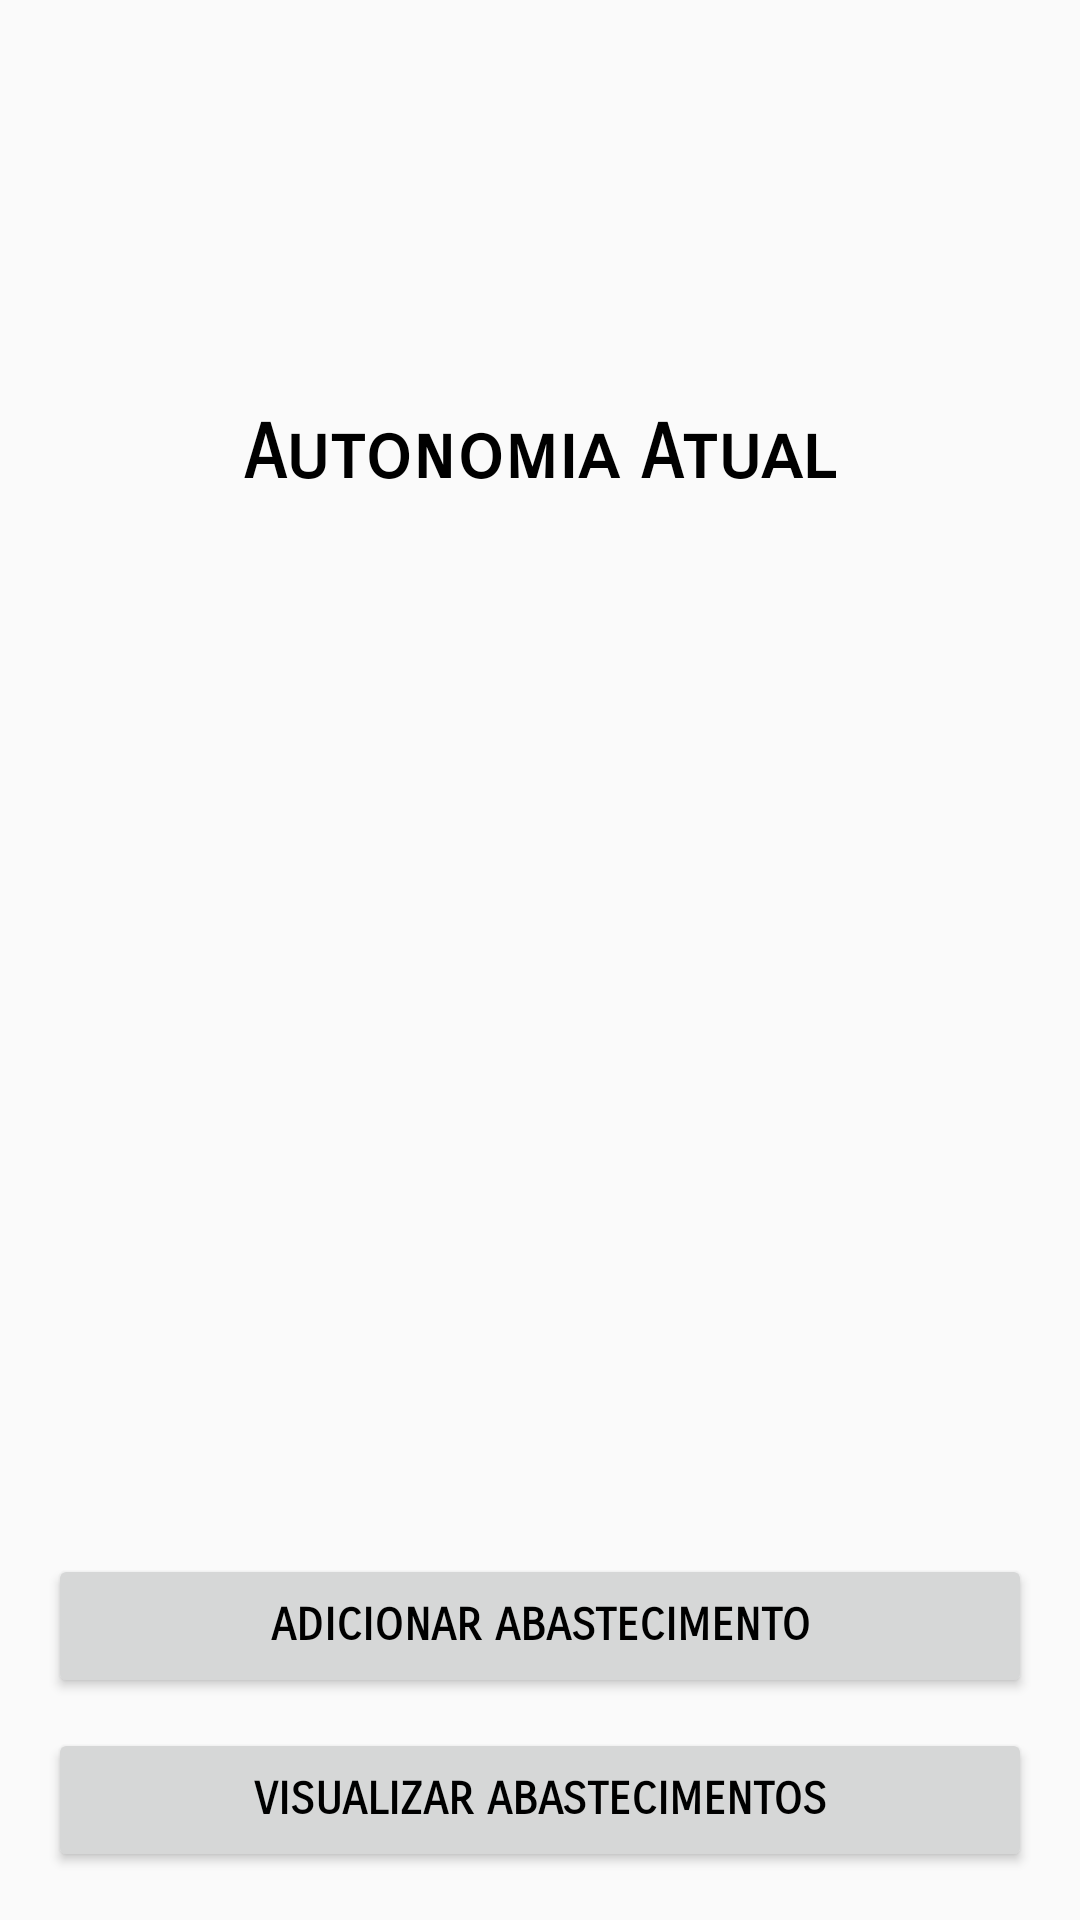

Here is an Android app screen rendered from its layout file. Give the layout XML and the strings, colors and styles it references.
<!-- AndroidManifest.xml: application theme AppTheme -->
<!-- res/layout/activity_main.xml -->
<?xml version="1.0" encoding="utf-8"?>
<RelativeLayout xmlns:android="http://schemas.android.com/apk/res/android"
    xmlns:tools="http://schemas.android.com/tools"
    android:id="@+id/activity_main"
    android:layout_width="match_parent"
    android:layout_height="match_parent"
    android:paddingBottom="@dimen/activity_vertical_margin"
    android:paddingLeft="@dimen/activity_horizontal_margin"
    android:paddingRight="@dimen/activity_horizontal_margin"
    android:paddingTop="@dimen/activity_vertical_margin"
    tools:context="com.example.guilhermesborz.consumoautomovel.MainActivity">

    <TextView
        android:layout_width="wrap_content"
        android:layout_height="wrap_content"
        android:text="Autonomia Atual"
        android:id="@+id/tvAutonomia"
        android:layout_marginTop="120dp"
        style="@style/FonteMostraAutonomia"
        android:layout_alignParentTop="true"
        android:layout_centerHorizontal="true" />

    <TextView
        android:layout_width="wrap_content"
        android:layout_height="wrap_content"
        android:text=""
        android:id="@+id/tvMostraResultadoConsumo"
        android:layout_below="@id/tvAutonomia"
        android:layout_marginTop="10dp"
        android:layout_centerHorizontal="true"
        style="@style/FonteMostraAutonomia"
        android:textSize="20dp"
        />

    <Button
        android:layout_width="match_parent"
        android:layout_height="wrap_content"
        android:text="Adicionar Abastecimento"
        android:id="@+id/btAdicionar"
        android:onClick="clicaAdicionarAbastecimento"
        android:layout_above="@+id/btVisualizar"
        android:layout_alignParentStart="true"
        style="@style/FonteBotao"/>

    <Button
        android:layout_width="match_parent"
        android:layout_height="wrap_content"
        android:text="Visualizar Abastecimentos"
        android:id="@+id/btVisualizar"
        android:onClick="clicaVisualizarLista"
        android:layout_marginTop="10dp"
        android:layout_alignParentBottom="true"
        android:layout_alignParentStart="true"
        style="@style/FonteBotao"/>




</RelativeLayout>
<!-- resources referenced by this layout -->
<resources>
  <dimen name="activity_horizontal_margin">16dp</dimen>
  <dimen name="activity_vertical_margin">16dp</dimen>
  <style name="FonteBotao">
          <item name="android:textSize">15dp</item>
          <item name="android:fontFamily">sans-serif-smallcaps</item>
          <item name="android:textColor">#000000</item>
          <item name="android:textStyle">bold</item>
      </style>
  <style name="FonteMostraAutonomia">
          <item name="android:textSize">25dp</item>
          <item name="android:fontFamily">sans-serif-smallcaps</item>
          <item name="android:textStyle">bold</item>
          <item name="android:textColor">#000000</item>
      </style>
  <style name="AppTheme" parent="Theme.AppCompat.Light.DarkActionBar">
          
          <item name="colorPrimary">@color/colorPrimary</item>
          <item name="colorPrimaryDark">@color/colorPrimaryDark</item>
          <item name="colorAccent">@color/colorAccent</item>
      </style>
  <color name="colorPrimary">#40E0D0</color>
  <color name="colorPrimaryDark">#20B2AA</color>
  <color name="colorAccent">#000000</color>
</resources>
